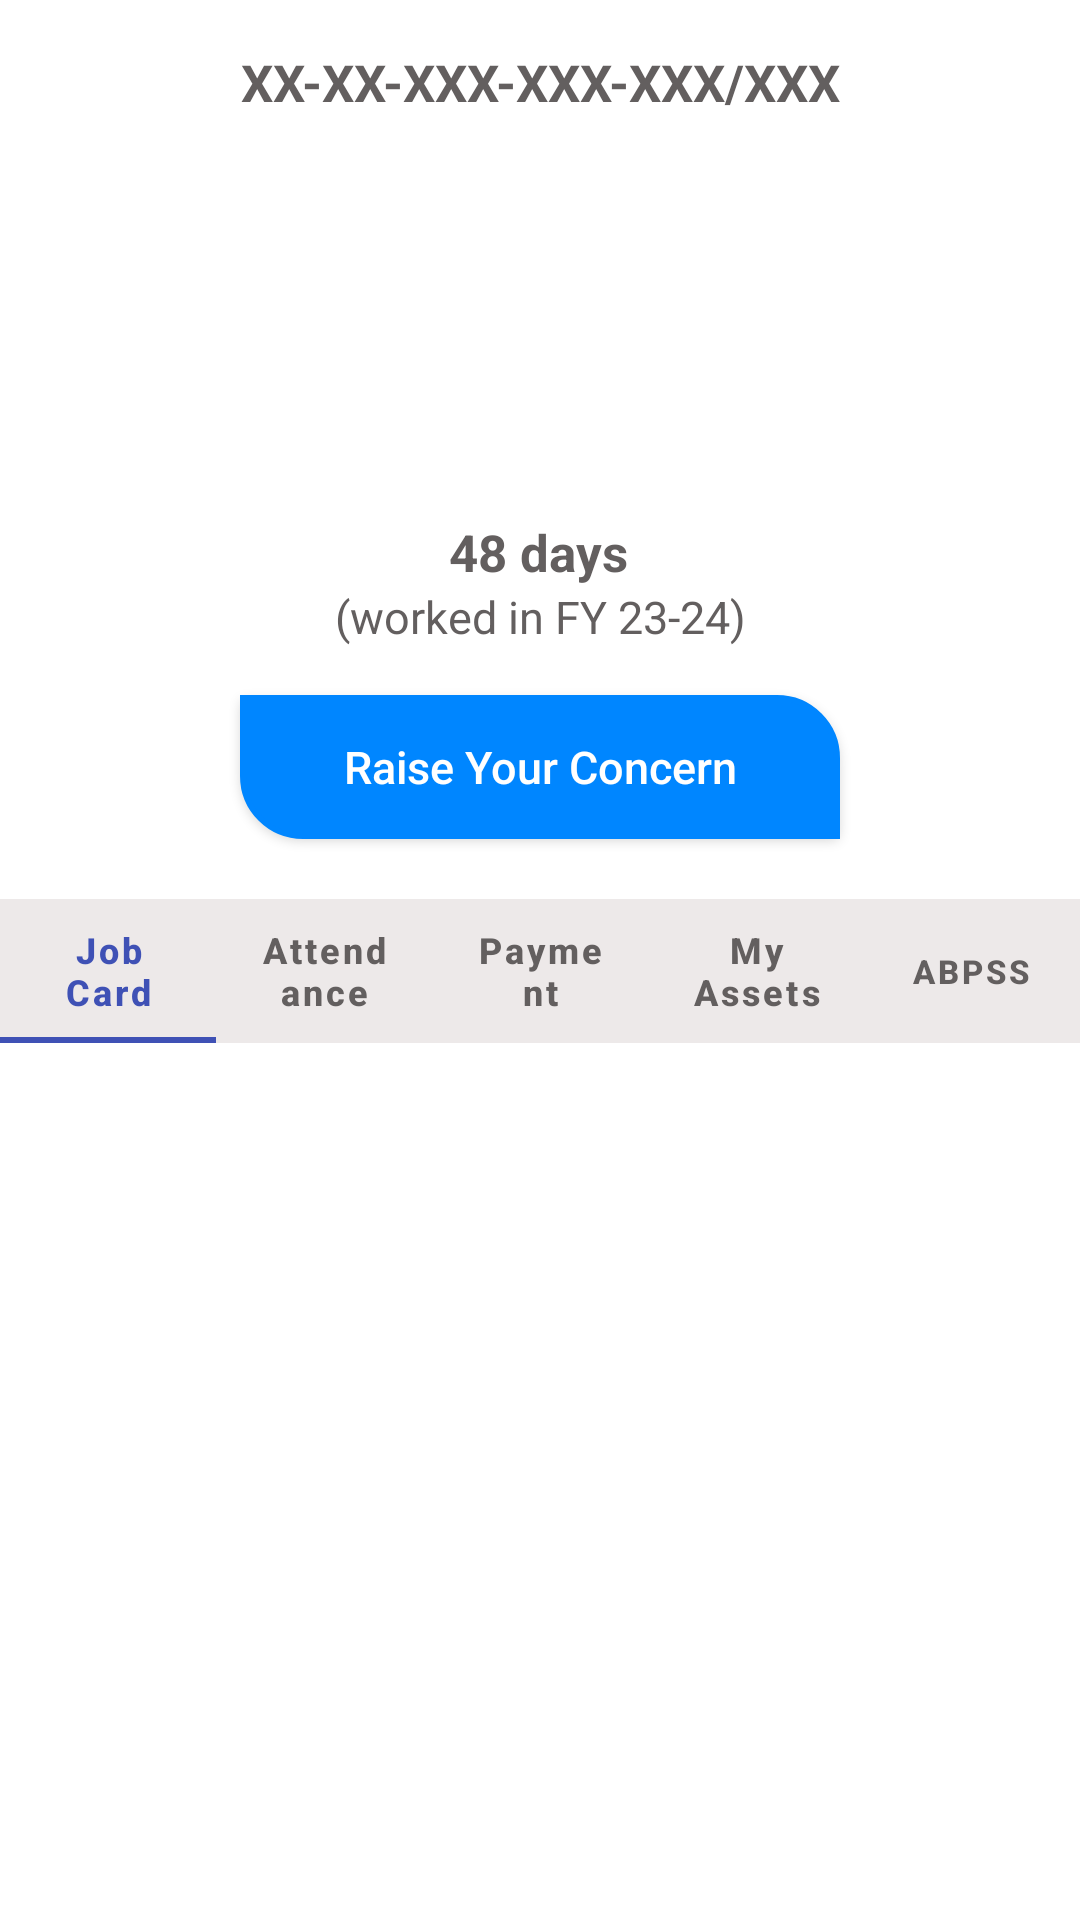

Reconstruct the res/layout file that produces this screen, plus the resources it refers to.
<!-- AndroidManifest.xml: activity theme AppTheme1 -->
<!-- res/layout/activity_job_card_holder.xml -->
<?xml version="1.0" encoding="utf-8"?>
<ScrollView xmlns:android="http://schemas.android.com/apk/res/android"
    xmlns:app="http://schemas.android.com/apk/res-auto"
    xmlns:tools="http://schemas.android.com/tools"
    android:id="@+id/viewPagerLayout"
    android:layout_width="match_parent"
    android:layout_height="match_parent"
    android:background="@color/app_background">

    <androidx.constraintlayout.widget.ConstraintLayout
        android:id="@+id/constraintLayout"
        android:layout_width="match_parent"
        android:layout_height="wrap_content">

        <RelativeLayout
            android:id="@+id/jobCardInfo"
            android:layout_width="wrap_content"
            android:layout_height="wrap_content"
            android:gravity="center"
            app:layout_constraintEnd_toEndOf="parent"
            app:layout_constraintStart_toStartOf="parent"
            app:layout_constraintTop_toTopOf="parent">
            <TextView
                android:id="@+id/jobCardId"
                android:layout_width="wrap_content"
                android:layout_height="wrap_content"
                android:layout_marginTop="16dp"
                android:background="@color/app_background"
                android:gravity="center"
                android:freezesText="true"
                android:text="XX-XX-XXX-XXX-XXX/XXX"
                android:textColor="@color/all_text"
                android:textSize="@dimen/heading_text"
                android:textStyle="bold"
                app:layout_constraintBottom_toBottomOf="parent"
                app:layout_constraintEnd_toEndOf="parent"
                app:layout_constraintHorizontal_bias="0.497"
                app:layout_constraintStart_toStartOf="parent"
                app:layout_constraintTop_toTopOf="parent"
                app:layout_constraintVertical_bias="0.001" />

        </RelativeLayout>
        <ImageView
            android:id="@+id/userImage"
            android:layout_width="133dp"
            android:layout_height="117dp"
            android:layout_marginTop="16dp"
            android:cropToPadding="true"
            android:scaleType="centerCrop"
            app:layout_constraintEnd_toEndOf="parent"
            app:layout_constraintStart_toStartOf="parent"
            app:layout_constraintTop_toBottomOf="@+id/jobCardInfo"
            tools:srcCompat="@drawable/placeholder" />
        <TextView
            android:id="@+id/numDays"
            android:layout_width="wrap_content"
            android:layout_height="wrap_content"
            android:text="@string/numDaysText"
            android:textAlignment="center"
            android:textColor="@color/all_text"
            android:textSize="@dimen/heading_text"
            android:textStyle="bold"
            app:layout_constraintBottom_toBottomOf="parent"
            app:layout_constraintEnd_toEndOf="parent"
            app:layout_constraintHorizontal_bias="0.498"
            app:layout_constraintStart_toStartOf="parent"
            app:layout_constraintTop_toBottomOf="@+id/userImage"
            app:layout_constraintVertical_bias="0.007" />
        <TextView
            android:id="@+id/finYearStatement"
            android:layout_width="wrap_content"
            android:layout_height="wrap_content"
            android:text="@string/numDays2Text"
            android:textAlignment="center"
            android:textColor="@color/all_text"
            android:textSize="@dimen/common_text"
            app:layout_constraintBottom_toBottomOf="parent"
            app:layout_constraintEnd_toEndOf="parent"
            app:layout_constraintStart_toStartOf="parent"
            app:layout_constraintTop_toBottomOf="@+id/numDays"
            app:layout_constraintVertical_bias="0.0" />


        <android.widget.Button
            android:id="@+id/btnWorkerQuery"
            android:layout_weight="1"
            android:layout_width="200dp"
            android:layout_height="wrap_content"
            android:layout_gravity="center_horizontal"
            android:textSize="15dp"
            android:text="@string/workers_query"
            android:layout_marginTop="16dp"
            android:background="@drawable/expendableshape"
            android:textColor="@color/white"
            android:textAllCaps="false"
            app:layout_constraintEnd_toEndOf="parent"
            app:layout_constraintStart_toStartOf="parent"
            app:layout_constraintTop_toBottomOf="@+id/finYearStatement"></android.widget.Button>

        <com.google.android.material.tabs.TabLayout
            android:id="@+id/tabLayout"
            android:layout_width="match_parent"
            android:layout_height="wrap_content"
            app:layout_constraintStart_toStartOf="parent"
            app:layout_constraintTop_toBottomOf="@+id/btnWorkerQuery"
            style="@style/Widget.MaterialComponents.TabLayout"
            android:layout_marginTop="20dp"
            android:background="@color/tab_layout_background"
            app:tabIndicatorColor="@color/blue_text"
            app:tabSelectedTextColor="@color/blue_text"
            app:tabTextColor="@color/all_text"
            app:tabTextAppearance="@style/TabText"
            >

            <com.google.android.material.tabs.TabItem
                android:layout_width="wrap_content"
                android:layout_height="wrap_content"
                android:layout_gravity="center"
                android:text="@string/job_card" />

            <com.google.android.material.tabs.TabItem
                android:layout_width="wrap_content"
                android:layout_height="wrap_content"
                android:layout_gravity="center"
                android:text="@string/attendance" />

            <com.google.android.material.tabs.TabItem
                android:layout_width="wrap_content"
                android:layout_height="wrap_content"
                android:layout_gravity="center"
                android:text="@string/payment" />

            <com.google.android.material.tabs.TabItem
                android:layout_width="wrap_content"
                android:layout_height="wrap_content"
                android:layout_gravity="center"
                android:text="@string/personalAssetsTabHeading" />

            <com.google.android.material.tabs.TabItem
                android:layout_width="wrap_content"
                android:layout_height="wrap_content"
                android:layout_gravity="center"
                android:text="@string/abps_status" />
        </com.google.android.material.tabs.TabLayout>


        <androidx.viewpager2.widget.ViewPager2
            android:id="@+id/viewPager2"
            android:layout_width="match_parent"
            android:layout_height="wrap_content"
            android:descendantFocusability="blocksDescendants"
            app:layout_constraintBottom_toBottomOf="@id/constraintLayout"
            app:layout_constraintEnd_toEndOf="parent"
            app:layout_constraintHorizontal_bias="0.492"
            app:layout_constraintLeft_toLeftOf="parent"
            app:layout_constraintRight_toRightOf="parent"
            app:layout_constraintStart_toStartOf="parent"
            app:layout_constraintTop_toBottomOf="@id/tabLayout"
            app:layout_constraintVertical_bias="0.0" />

    </androidx.constraintlayout.widget.ConstraintLayout>
</ScrollView>
<!-- resources referenced by this layout -->
<resources>
  <color name="all_text">#635F5F</color>
  <color name="app_background">#FFFFFF</color>
  <color name="blue_text">#3F51B5</color>
  <color name="tab_layout_background">#EDE9E9</color>
  <color name="white">#FFFFFFFF</color>
  <dimen name="common_text">15dp</dimen>
  <dimen name="heading_text">17dp</dimen>
  <!-- drawable expendableshape (drawable) -->
  <?xml version="1.0" encoding="utf-8"?>
  <shape xmlns:android="http://schemas.android.com/apk/res/android">
  
      <gradient
          android:endColor="#0086FF"
          android:startColor="#0086FF"
          android:type="linear" />
  
      <corners
          android:bottomLeftRadius="20dp"
          android:bottomRightRadius="0dp"
          android:topLeftRadius="0dp"
          android:topRightRadius="20dp"></corners>
  
      <padding
          android:bottom="0dp"
          android:left="10dp"
          android:right="10dp"
          android:top="0dp" />
  
      <stroke
          android:width="2dp"
          android:color="#0086FF" />
  
  
     
  
  </shape>
  <string name="abps_status">ABPSS</string>
  <string name="attendance">Attendance</string>
  <string name="job_card">Job Card</string>
  <string name="numDays2Text">(worked in FY 23-24)</string>
  <string name="numDaysText"><b>48 days</b></string>
  <string name="payment">Payment</string>
  <string name="personalAssetsTabHeading">My Assets</string>
  <string name="workers_query">Raise Your Concern</string>
  <style name="TabText" parent="TextAppearance.Design.Tab">
          <item name="android:textSize">@dimen/tab_text</item>
          <item name="android:textStyle">bold</item>
          <item name="textAllCaps">false</item>
          <item name="android:textAllCaps">false</item>
  
      </style>
  <style name="AppTheme1" parent="Theme.MaterialComponents.Light">
          
      </style>
  <dimen name="tab_text">11dp</dimen>
</resources>
